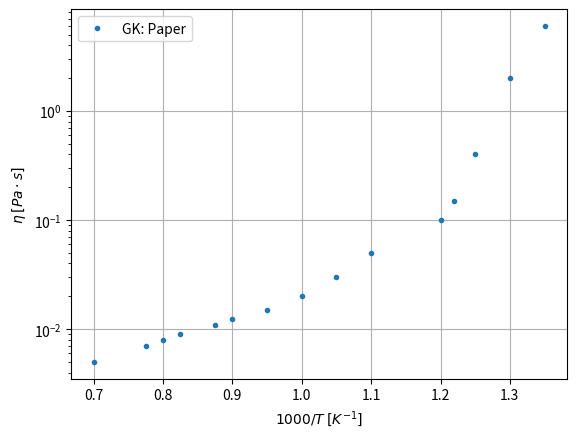

Python code for this plot:
from matplotlib import pyplot as pl
import numpy as np

tinv = [
        1.35,
        1.3,
        1.25,
        1.22,
        1.2,
        1.1,
        1.05,
        1.0,
        0.95,
        0.9,
        0.875,
        0.825,
        0.8,
        0.775,
        0.7
        ]

mu = [
      6e0,
      2e0,
      4e-1,
      1.5e-1,
      1e-1,
      5e-2,
      3e-2,
      2e-2,
      1.5e-2,
      1.25e-2,
      1.1e-2,
      9e-3,
      8e-3,
      7e-3,
      5e-3
      ]

fig, ax = pl.subplots()

ax.plot(tinv, mu, marker='.', linestyle='none', label='GK: Paper')

ax.legend()
ax.grid()

ax.set_yscale('log')

ax.set_ylabel(r'$\eta$ $[Pa \cdot s]$')
ax.set_xlabel(r'$1000/T$ $[K^{-1}]$')

pl.show()

